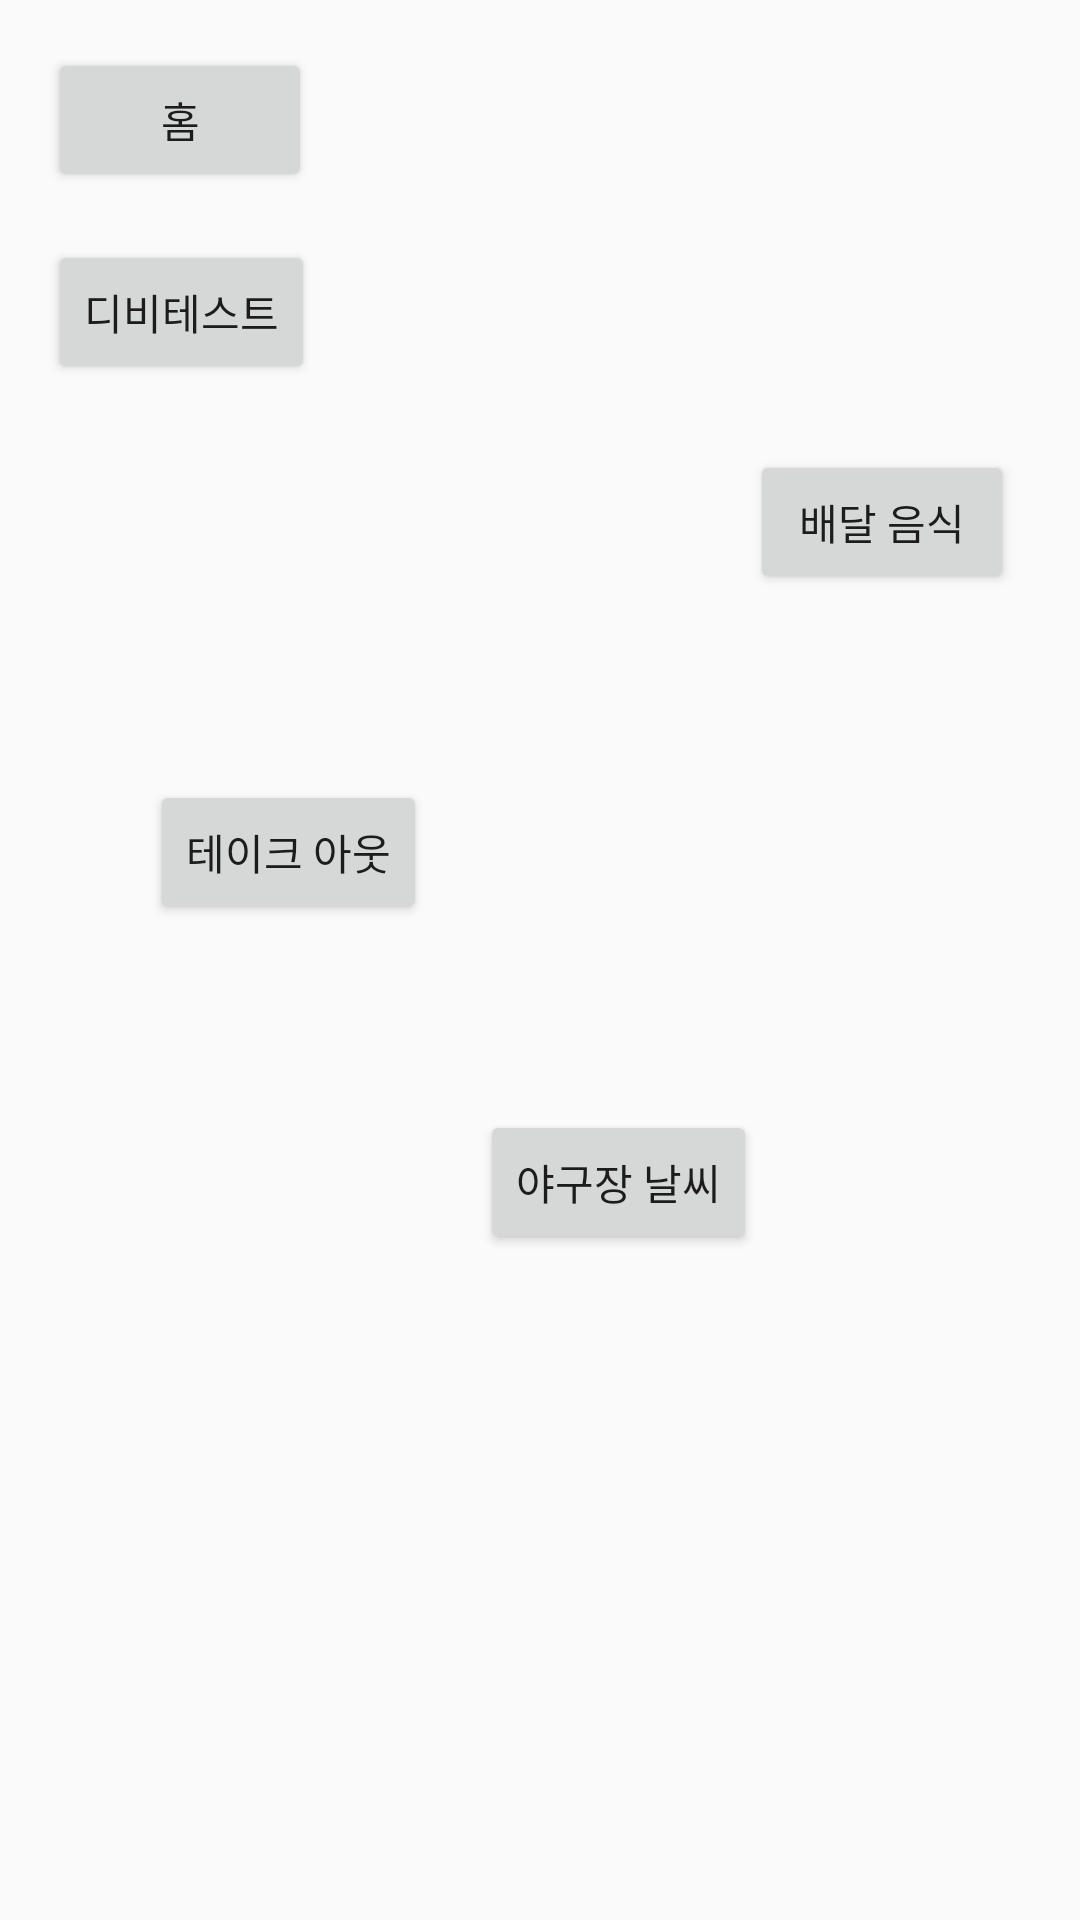

The Android layout XML behind this screen, and the referenced resources:
<!-- AndroidManifest.xml: application theme AppTheme -->
<!-- res/layout/fragment_home.xml -->
<?xml version="1.0" encoding="utf-8"?>
<layout xmlns:app="http://schemas.android.com/apk/res-auto"
    xmlns:tools="http://schemas.android.com/tools"
    xmlns:android="http://schemas.android.com/apk/res/android">
<android.support.constraint.ConstraintLayout
    android:orientation="vertical"
    android:layout_width="match_parent"
    android:layout_height="match_parent"
    >

    <Button
        android:id="@+id/testButtonHome"
        android:layout_width="wrap_content"
        android:layout_height="wrap_content"
        android:text="홈"
        app:layout_constraintTop_toTopOf="parent"
        android:layout_marginLeft="16dp"
        android:layout_marginTop="16dp"
        app:layout_constraintLeft_toLeftOf="parent" />

    <Button
        android:id="@+id/testButtonHome2"
        android:layout_width="wrap_content"
        android:layout_height="wrap_content"
        android:text="디비테스트"
        android:layout_marginLeft="16dp"
        app:layout_constraintLeft_toLeftOf="parent"
        android:layout_marginTop="16dp"
        app:layout_constraintTop_toBottomOf="@+id/testButtonHome" />

    <Button
        android:id="@+id/deliveryButton"
        android:layout_width="wrap_content"
        android:layout_height="wrap_content"
        android:text="배달 음식"
        android:layout_marginTop="150dp"
        app:layout_constraintTop_toTopOf="parent"
        app:layout_constraintStart_toStartOf="parent"
        android:layout_marginStart="250dp" />

    <Button
        android:id="@+id/takeoutButton"
        android:layout_width="wrap_content"
        android:layout_height="wrap_content"
        android:text="테이크 아웃"
        android:layout_marginTop="260dp"
        app:layout_constraintTop_toTopOf="parent"
        app:layout_constraintStart_toStartOf="parent"
        android:layout_marginStart="50dp" />

    <Button
        android:id="@+id/baseinfoButton"
        android:layout_width="wrap_content"
        android:layout_height="wrap_content"
        android:text="야구장 날씨"
        android:layout_marginTop="370dp"
        app:layout_constraintTop_toTopOf="parent"
        app:layout_constraintStart_toStartOf="parent"
        android:layout_marginStart="160dp" />


</android.support.constraint.ConstraintLayout>
</layout>
<!-- resources referenced by this layout -->
<resources>
  <style name="AppTheme" parent="Theme.AppCompat.Light.DarkActionBar">
          
          <item name="colorPrimary">@color/colorPrimary</item>
          <item name="colorPrimaryDark">@color/colorPrimaryDark</item>
          <item name="colorAccent">@color/colorAccent</item>
      </style>
  <!-- not gathered from this repository: default colours our renderer supplied (Android Studio template values) -->
  <color name="colorPrimary">#FF6200EE</color>
  <color name="colorPrimaryDark">#FF3700B3</color>
  <color name="colorAccent">#FF03DAC5</color>
</resources>
